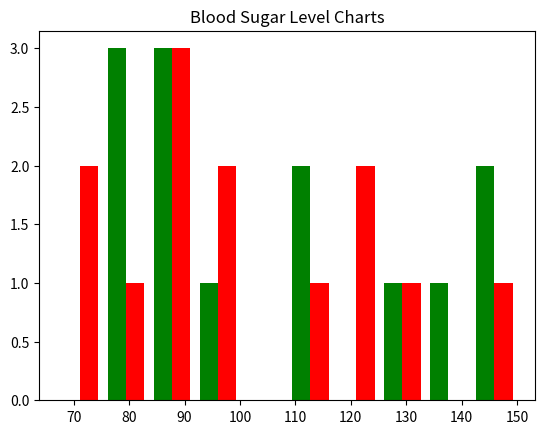

Python code for this plot:
import matplotlib.pyplot as plt

blood_sugar_men = [113, 85, 90, 150, 149, 88, 93, 115, 135, 80, 77, 82, 129]
blood_sugar_women =[67, 98, 89, 120, 133, 150, 84, 69, 89, 79, 120, 112, 100]

type = [blood_sugar_men,blood_sugar_women]
colors = ['g','r']
bins = 10
xlabel = ("Blood Sugar Range")
ylabel = ("No. of Women")
label = ['men','women']

plt.hist(type,bins = bins,color=colors,rwidth = 0.80,label =label,orientation = "vertical")

plt.title("Blood Sugar Level Charts")
plt.show()
